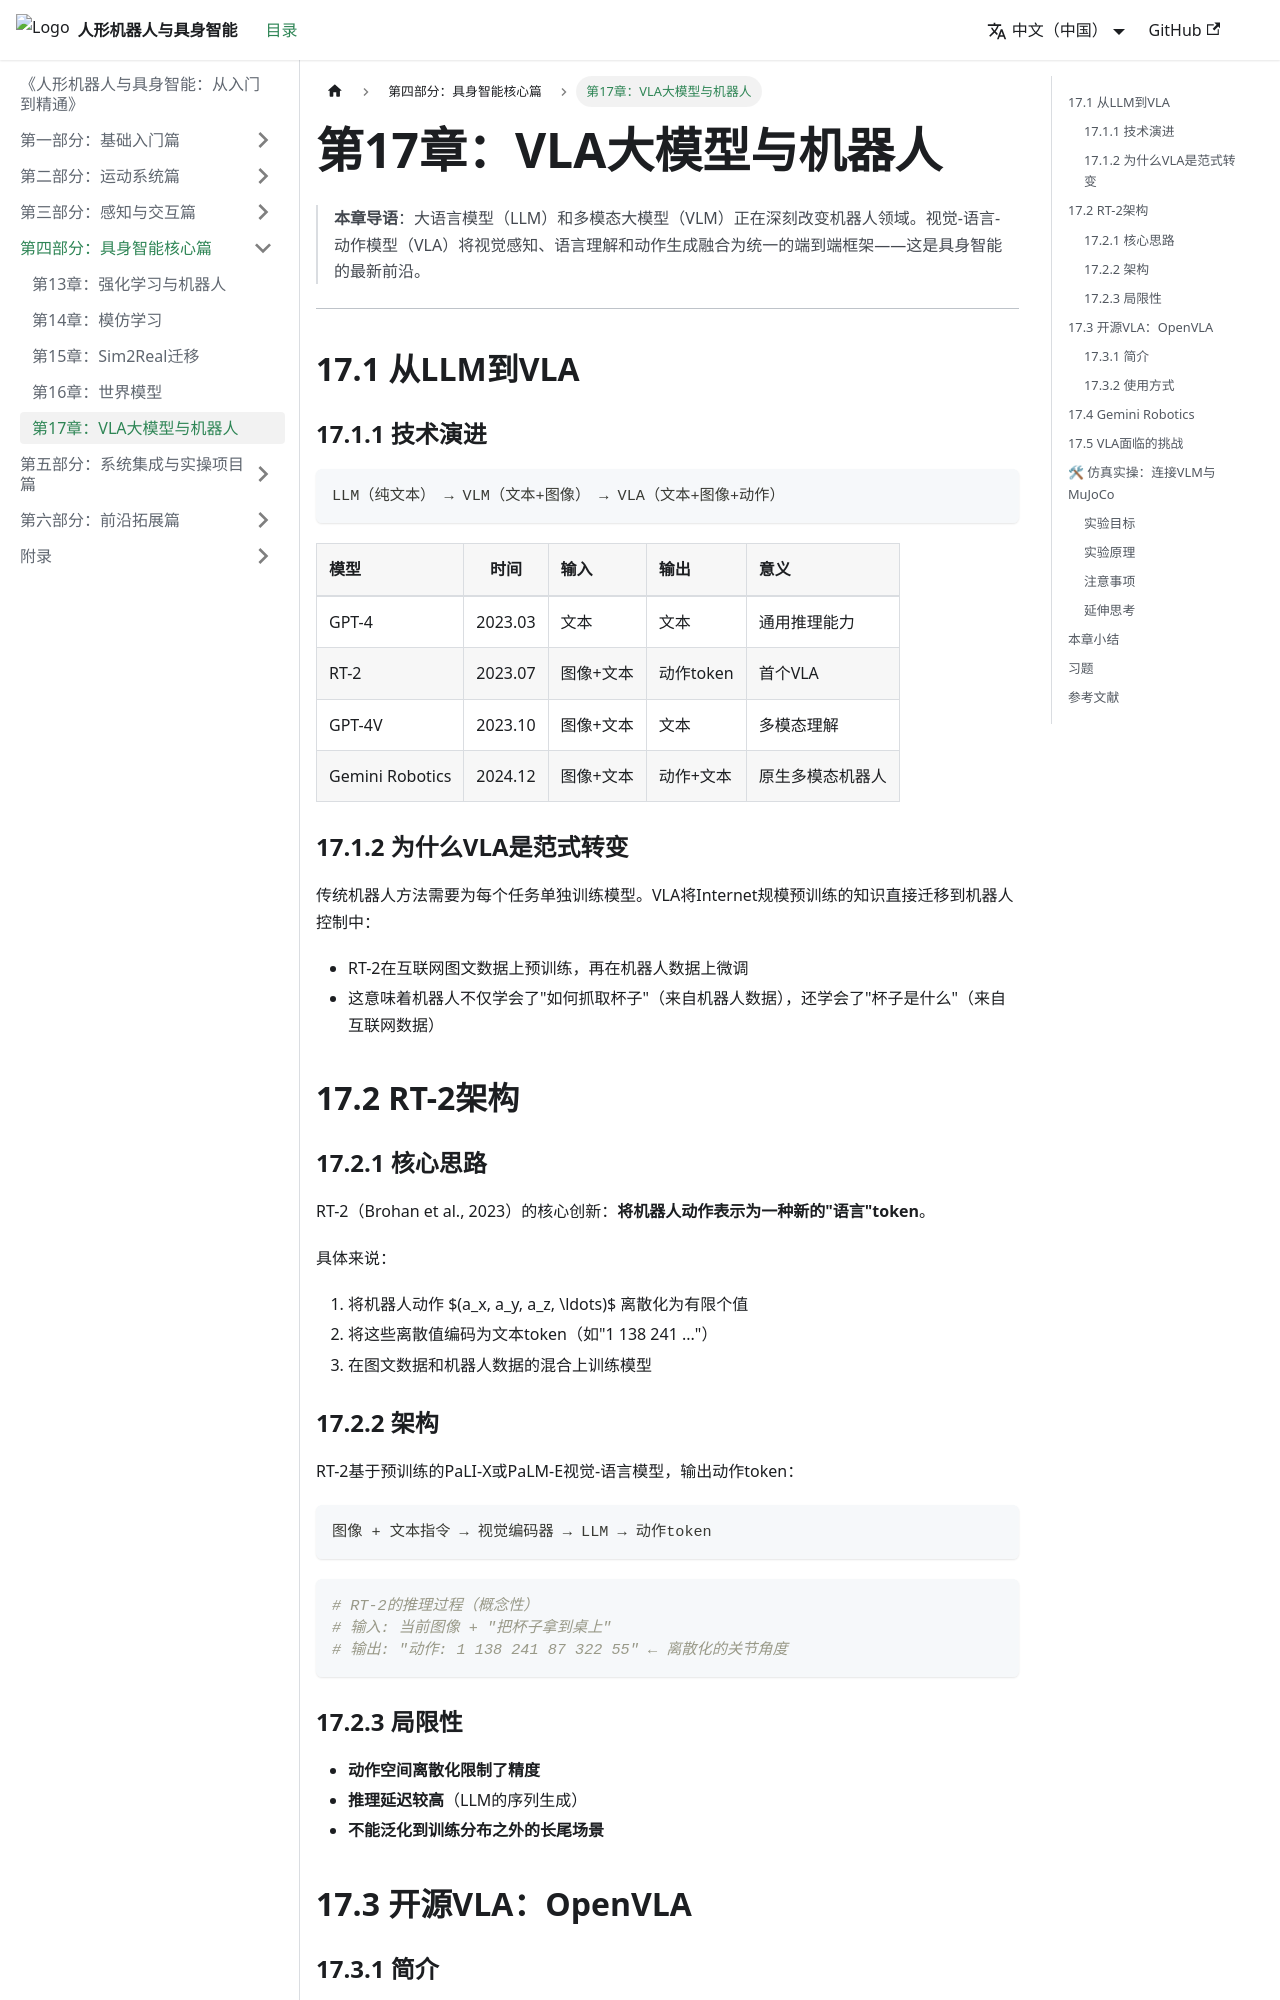

repository: feist201-openloong/humanoid-embodied-textbook · page: docs/part4-core-ei/ch17-vla/index.html · generator: docusaurus

---
sidebar_position: 5
---

# 第17章：VLA大模型与机器人

> **本章导语**：大语言模型（LLM）和多模态大模型（VLM）正在深刻改变机器人领域。视觉-语言-动作模型（VLA）将视觉感知、语言理解和动作生成融合为统一的端到端框架——这是具身智能的最新前沿。

---

## 17.1 从LLM到VLA

### 17.1.1 技术演进

```
LLM（纯文本） → VLM（文本+图像） → VLA（文本+图像+动作）
```

| 模型 | 时间 | 输入 | 输出 | 意义 |
|:----|:----:|:----|:----|:------|
| GPT-4 | 2023.03 | 文本 | 文本 | 通用推理能力 |
| RT-2 | 2023.07 | 图像+文本 | 动作token | 首个VLA |
| GPT-4V | 2023.10 | 图像+文本 | 文本 | 多模态理解 |
| Gemini Robotics | 2024.12 | 图像+文本 | 动作+文本 | 原生多模态机器人 |

### 17.1.2 为什么VLA是范式转变

传统机器人方法需要为每个任务单独训练模型。VLA将Internet规模预训练的知识直接迁移到机器人控制中：

- RT-2在互联网图文数据上预训练，再在机器人数据上微调
- 这意味着机器人不仅学会了"如何抓取杯子"（来自机器人数据），还学会了"杯子是什么"（来自互联网数据）

## 17.2 RT-2架构

### 17.2.1 核心思路

RT-2（Brohan et al., 2023）的核心创新：**将机器人动作表示为一种新的"语言"token**。

具体来说：
1. 将机器人动作 $(a_x, a_y, a_z, \ldots)$ 离散化为有限个值
2. 将这些离散值编码为文本token（如"1 138 241 ..."）
3. 在图文数据和机器人数据的混合上训练模型

### 17.2.2 架构

RT-2基于预训练的PaLI-X或PaLM-E视觉-语言模型，输出动作token：

```
图像 + 文本指令 → 视觉编码器 → LLM → 动作token
```

```python
# RT-2的推理过程（概念性）
# 输入: 当前图像 + "把杯子拿到桌上"
# 输出: "动作: 1 138 241 87 322 55" ← 离散化的关节角度
```

### 17.2.3 局限性

- **动作空间离散化限制了精度**
- **推理延迟较高**（LLM的序列生成）
- **不能泛化到训练分布之外的长尾场景**

## 17.3 开源VLA：OpenVLA

### 17.3.1 简介

OpenVLA（2024）是第一个开源的VLA模型，基于Prismatic（融合SigLIP和DinoV2视觉编码器）和Llama 2语言模型构建。提供了7B参数的完整VLA模型。
